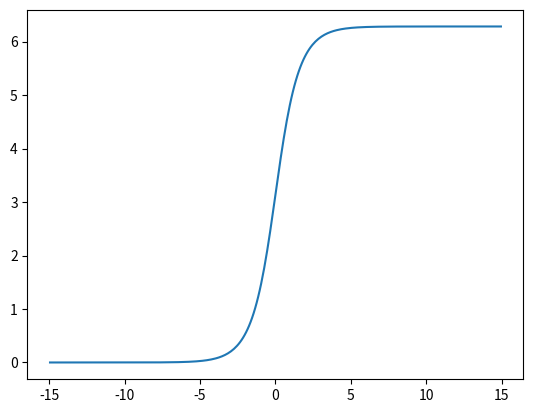

Write the Python code that produced this figure.
import numpy
import scipy.optimize
import matplotlib.pyplot

class sineGordon:
    '''A class to represent the discretised energy of the sine-Gordon field with
    given lattice spacing, peak location, and mass and its gradient. We also
    provide an initial guess generator
    '''
    def __init__(self, lattice_spacing=0.1, mass=1.0, peak_location=0.0):
        self.h = lattice_spacing=0.1
        self.m = mass
        self.a = peak_location
    def initial_guess(self, points, amplitude=0.0):
        '''An initial guess with amplitude size random fluctuations around the exact
        solution. The points parameter determines the number of points to
        use. They will be separated by self.h and symmertically around origin; a
        boundary condition is imposed at both ends.
        >>> sG = sineGordon(lattice_spacing=0.1, mass=2.0, peak_location=0.1)
        >>> sG.initial_guess(5)
        array([ 0.        ,  2.36211041,  2.74423296,  3.14159265,  6.28318531])
        '''
        xmax = (points//2-((points+1)%2)/2)*self.h
        xmin = -xmax
        x = numpy.mgrid[xmin:xmax:1j*points]
        state = (4.0 * numpy.arctan(numpy.exp(self.m*(x-self.a))) +
                 amplitude*(numpy.random.random(x.shape)-0.5))
        state[0] = 0.0
        state[-1] = 2*numpy.pi
        self.x = x
        return state
    def energy_density(self, state):
        gradf = numpy.gradient(state,self.h)
        energy_density = self.h*(gradf**2/2 + self.m**2*(1 - numpy.cos(state)))
        return energy_density
    def energy(self, state):
        '''The energy of the sine-Gordon field: h(f'(x)^2/2 + m^2(1 - \cos(f))).
        >>> sG = sineGordon(lattice_spacing=0.1, mass=2.0, peak_location=0.1)
        >>> print("{x:.8f}".format(x=sG.energy(sG.initial_guess(5))))
        105.32743396
        '''
        return self.energy_density(state).sum()
    def gradient(self, state):
        '''The gradient wrt f of the sine-Gordon field energy. We use the Euler-Lagrange
        equations instead of the discrete gradient because it is difficult to
        deal with points near the boundary. The discrete gradient is
        \dfrac{1}{4h}\(-f(x_{i+2}) + 2 f(x_i) + m^2 \sin(f(x_i)) - f(x_{i-2})\)
        so if i is next to the boundary, either i+2 or i-2 will be outside our
        array!
        >>> sG.gradient(sineGordon(lattice_spacing=0.1, mass=2.0, peak_location=0.1).initial_guess(5))
        array([   0.        ,   99.32137587,  -19.4809996 , -137.59257666,    0.        ])
        '''
        gradgrad = numpy.gradient(numpy.gradient(state,self.h),self.h)
        gradient = self.m**2*numpy.sin(state) - gradgrad
        gradient[0] = 0.0
        gradient[-1] = 0.0
        return gradient
    def plot(self, state):
        matplotlib.pyplot.gcf()
        matplotlib.pyplot.clf()
        matplotlib.pyplot.plot(self.x, state)
        return

sG = sineGordon(lattice_spacing=0.1, mass=1.0, peak_location=0.0)
state = sG.initial_guess(300, amplitude=0.001)
sol = scipy.optimize.fmin_powell(sG.energy, state)
sol = scipy.optimize.fmin_cg(sG.energy, state, fprime=sG.gradient)
sol = scipy.optimize.fmin_bfgs(sG.energy, state, fprime=sG.gradient)
sG.plot(sol)
